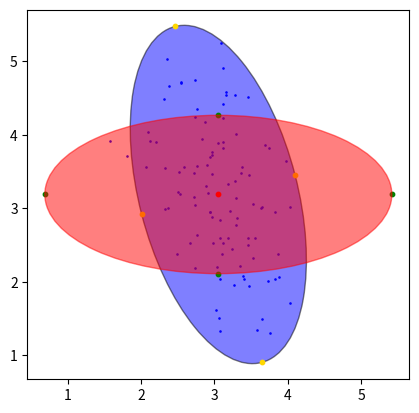

The matplotlib source for this figure:
#import numpy as np
#
#def main_analysis(x1, x2):
#
#    ndata = len(x1)
#
#
#    cov_matrix = np.cov(x1, x2)
#    
# coding: UTF-8

import numpy as np
from scipy.stats import chi2

import matplotlib.pyplot as plt
from matplotlib.patches import Ellipse

class ConfidenceEllipse:
    def __init__(self, data, p=0.95):
        self.data = data
        self.p = p

        # 平均値
        self.means = np.mean(data, axis=0)
        # 分散行列
        self.cov = np.cov(data[:,0], data[:,1])
        

        # 固有値，固有値ベクトルの求解
        lambdas, vecs = np.linalg.eigh(self.cov)
        # 第1主成分から順番通りになるよう，固有値が大きい順にソート
        order = lambdas.argsort()[::-1]
        lambdas, vecs = lambdas[order], vecs[:,order]

        c = np.sqrt(chi2.ppf(self.p, 2))
        # 確率楕円の幅，高さ
        self.w, self.h = 2 * c * np.sqrt(lambdas)
        # 確率楕円の傾き
        self.theta = np.degrees(np.arctan(
            ((lambdas[0] - lambdas[1])/self.cov[0,1])))
        
    def get_params(self):
        return self.means, self.w, self.h, self.theta

    def get_patch(self, line_color="black", face_color="none", alpha=0):
        el = Ellipse(xy=self.means,
                     width=self.w, height=self.h,
                     angle=self.theta, color=line_color, alpha=alpha)
                     #angle=0.0, color=line_color, alpha=alpha)
        el.set_facecolor(face_color)
        return el

def gen_data():
    return np.random.multivariate_normal([3,3], [[0.3,-0.2],[-0.2,1]], size=100)
def main():
    data = gen_data()

    fig = plt.figure()
    ax = fig.add_subplot(1,1,1)
    ax.scatter(data[:,0], data[:,1], color="b", marker=".", s=3)

    el = ConfidenceEllipse(data, p=0.95)
    means, w, h, theta = el.get_params()
    p1 = np.array([0.5*w, 0.0])
    p2 = np.array([-0.5*w, 0.0])
    p3 = np.array([0.0, 0.5*h])
    p4 = np.array([0.0, -0.5*h])
    angle = np.radians(theta)
    rotmat = np.array([[np.cos(angle), - np.sin(angle)],
                       [np.sin(angle), np.cos(angle)]])
    p1_ = rotmat.dot(p1) + means
    p2_ = rotmat.dot(p2) + means
    p3_ = rotmat.dot(p3) + means
    p4_ = rotmat.dot(p4) + means
    print(means, w, h, theta)
    print(p1_, p2_, p3_, p4_)
    ax.add_artist(el.get_patch(face_color="blue", alpha=0.5))
    ax.scatter(means[0],means[1], color="red", marker="o", s=10)
    ax.scatter(p1_[0], p1_[1], color="gold", marker="o", s=10)
    ax.scatter(p2_[0], p2_[1], color="gold", marker="o", s=10)
    ax.scatter(p3_[0], p3_[1], color="gold", marker="o", s=10)
    ax.scatter(p4_[0], p4_[1], color="gold", marker="o", s=10)
    ax.scatter(p1[0]+means[0], p1[1]+means[1], color="g", marker="o", s=10)
    ax.scatter(p2[0]+means[0], p2[1]+means[1], color="g", marker="o", s=10)
    ax.scatter(p3[0]+means[0], p3[1]+means[1], color="g", marker="o", s=10)
    ax.scatter(p4[0]+means[0], p4[1]+means[1], color="g", marker="o", s=10)
    ax.add_artist(Ellipse(xy=means,
                          width=w, height=h,
                          angle=0.0, color='r', alpha=0.5))
    #plt.savefig("img.png")
    ax.set_aspect('equal')
    plt.show()

if __name__ == "__main__":
    #main()
    data = gen_data()

    fig = plt.figure()
    ax = fig.add_subplot(1,1,1)
    ax.scatter(data[:,0], data[:,1], color="b", marker=".", s=3)

    el = ConfidenceEllipse(data, p=0.95)
    means, w, h, theta = el.get_params()
    p1 = np.array([0.5*w, 0.0])
    p2 = np.array([-0.5*w, 0.0])
    p3 = np.array([0.0, 0.5*h])
    p4 = np.array([0.0, -0.5*h])
    angle = np.radians(theta)
    rotmat = np.array([[np.cos(angle), - np.sin(angle)],
                       [np.sin(angle), np.cos(angle)]])
    p1_ = rotmat.dot(p1) + means
    p2_ = rotmat.dot(p2) + means
    p3_ = rotmat.dot(p3) + means
    p4_ = rotmat.dot(p4) + means
    print(means, w, h, theta)
    print(p1_, p2_, p3_, p4_)
    ax.add_artist(el.get_patch(face_color="blue", alpha=0.5))
    ax.scatter(means[0],means[1], color="red", marker="o", s=10)
    ax.scatter(p1_[0], p1_[1], color="gold", marker="o", s=10)
    ax.scatter(p2_[0], p2_[1], color="gold", marker="o", s=10)
    ax.scatter(p3_[0], p3_[1], color="gold", marker="o", s=10)
    ax.scatter(p4_[0], p4_[1], color="gold", marker="o", s=10)
    ax.scatter(p1[0]+means[0], p1[1]+means[1], color="g", marker="o", s=10)
    ax.scatter(p2[0]+means[0], p2[1]+means[1], color="g", marker="o", s=10)
    ax.scatter(p3[0]+means[0], p3[1]+means[1], color="g", marker="o", s=10)
    ax.scatter(p4[0]+means[0], p4[1]+means[1], color="g", marker="o", s=10)
    ax.add_artist(Ellipse(xy=means,
                          width=w, height=h,
                          angle=0.0, color='r', alpha=0.5))
    #plt.savefig("img.png")
    ax.set_aspect('equal')
    plt.show()
